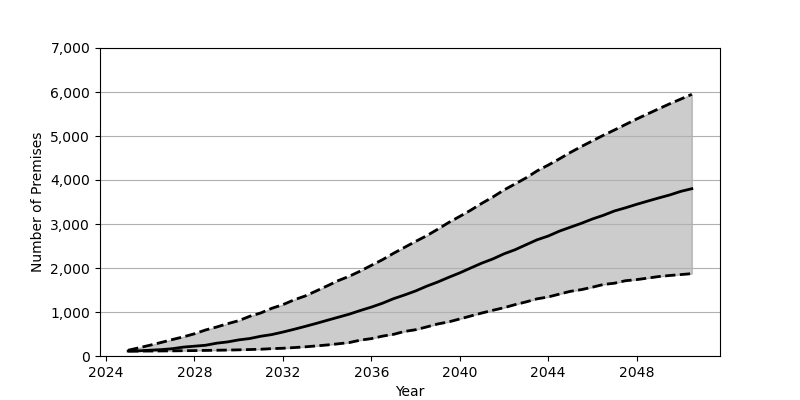

The table this chart was drawn from, first rows:
Date, Low, Base, High
2025-01, 111.0, 113.0, 131.0
2025-07, 112.0, 118.0, 188.0
2026-01, 113.0, 132.0, 247.0
2026-07, 115.0, 145.0, 308.0
2027-01, 117.0, 166.0, 374.0
2027-07, 120.0, 202.0, 435.0
2028-01, 123.0, 223.0, 505.0
2028-07, 127.0, 244.0, 591.0
2029-01, 131.0, 291.0, 659.0
2029-07, 135.0, 320.0, 734.0
2030-01, 140.0, 366.0, 803.0
2030-07, 147.0, 397.0, 902.0
2031-01, 154.0, 449.0, 979.0
2031-07, 167.0, 487.0, 1084
2032-01, 176.0, 544.0, 1167
2032-07, 191.0, 606.0, 1275
2033-01, 208.0, 672.0, 1363
2033-07, 229.0, 739.0, 1476
2034-01, 251.0, 811.0, 1593
2034-07, 277.0, 880.0, 1712
2035-01, 305.0, 951.0, 1812
2035-07, 360.0, 1033, 1929
2036-01, 395.0, 1111, 2060
2036-07, 451.0, 1198, 2187
2037-01, 492.0, 1302, 2334
2037-07, 558.0, 1386, 2468
2038-01, 597.0, 1478, 2604
2038-07, 660.0, 1585, 2732
2039-01, 728.0, 1681, 2880
2039-07, 775.0, 1787, 3033
2040-01, 842.0, 1889, 3173
2040-07, 910.0, 2001, 3315
2041-01, 978.0, 2112, 3471
2041-07, 1039, 2206, 3614
2042-01, 1098, 2322, 3774
2042-07, 1167, 2414, 3909
2043-01, 1230, 2529, 4049
2043-07, 1299, 2641, 4207
2044-01, 1342, 2726, 4339
2044-07, 1406, 2836, 4478
2045-01, 1470, 2927, 4626
2045-07, 1508, 3015, 4760
2046-01, 1564, 3114, 4890
2046-07, 1626, 3198, 5017
2047-01, 1655, 3297, 5138
2047-07, 1711, 3368, 5261
2048-01, 1736, 3447, 5386
2048-07, 1770, 3520, 5502
2049-01, 1806, 3592, 5619
2049-07, 1830, 3660, 5732
2050-01, 1851, 3742, 5840
2050-07, 1872, 3802, 5948
